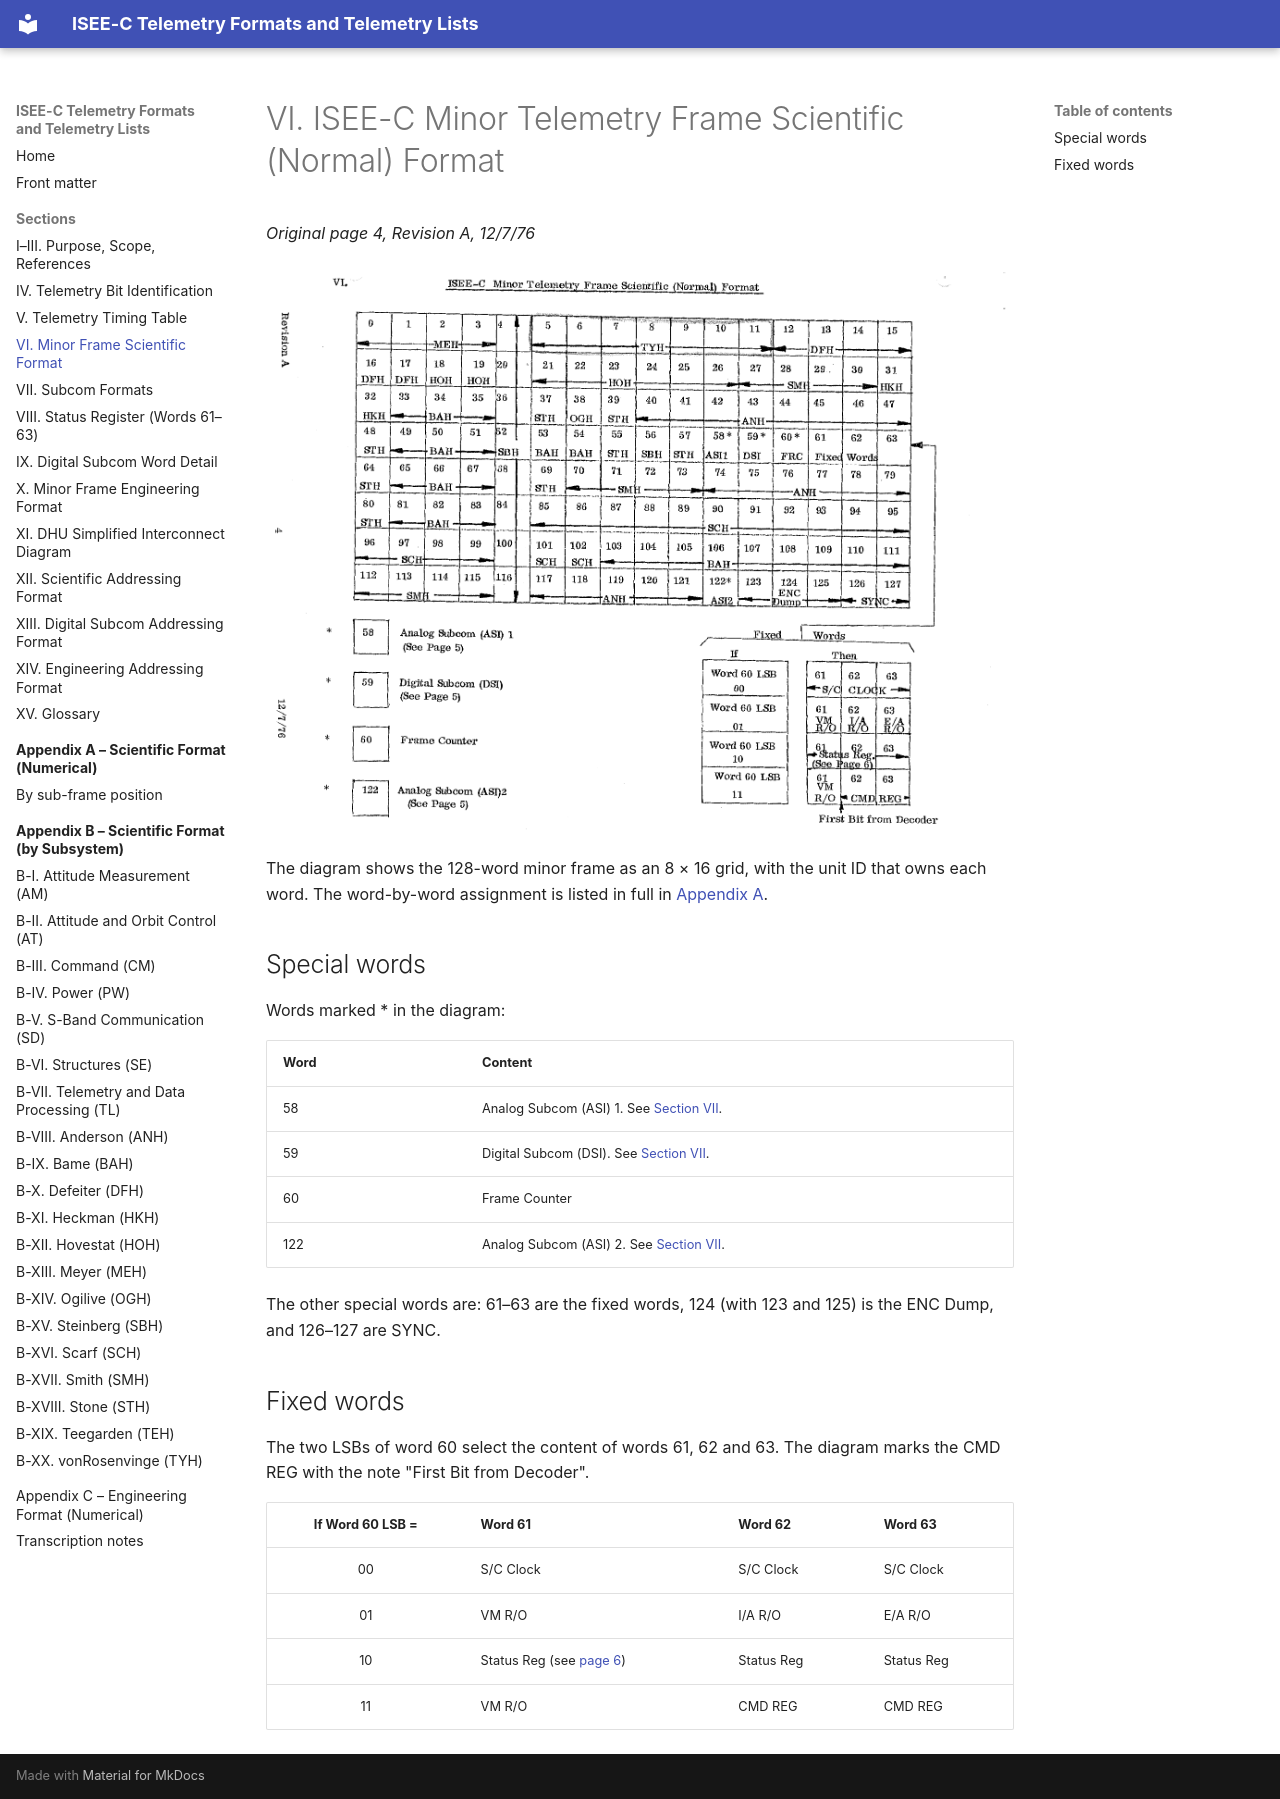

repository: NetworkEntropologist/isee3-decoder · page: sections/06-minor-frame-scientific/index.html · generator: mkdocs

# VI. ISEE-C Minor Telemetry Frame Scientific (Normal) Format

*Original page 4, Revision A, 12/7/76*

![Section VI: Minor Telemetry Frame Scientific (Normal) Format](../images/sec06-minor-frame-scientific.png)

The diagram shows the 128-word minor frame as an 8 × 16 grid, with the unit ID that owns each word. The word-by-word assignment is listed in full in [Appendix A](../appendix-a/index.md).

## Special words

Words marked \* in the diagram:

| Word | Content |
|---|---|
| 58 | Analog Subcom (ASI) 1. See [Section VII](07-subcom-formats.md). |
| 59 | Digital Subcom (DSI). See [Section VII](07-subcom-formats.md). |
| 60 | Frame Counter |
| 122 | Analog Subcom (ASI) 2. See [Section VII](07-subcom-formats.md). |

The other special words are: 61–63 are the fixed words, 124 (with 123 and 125) is the ENC Dump, and 126–127 are SYNC.

## Fixed words

The two LSBs of word 60 select the content of words 61, 62 and 63. The diagram marks the CMD REG with the note "First Bit from Decoder".

| If Word 60 LSB = | Word 61 | Word 62 | Word 63 |
|:-:|---|---|---|
| 00 | S/C Clock | S/C Clock | S/C Clock |
| 01 | VM R/O | I/A R/O | E/A R/O |
| 10 | Status Reg (see [page 6](08-status-register.md)) | Status Reg | Status Reg |
| 11 | VM R/O | CMD REG | CMD REG |
